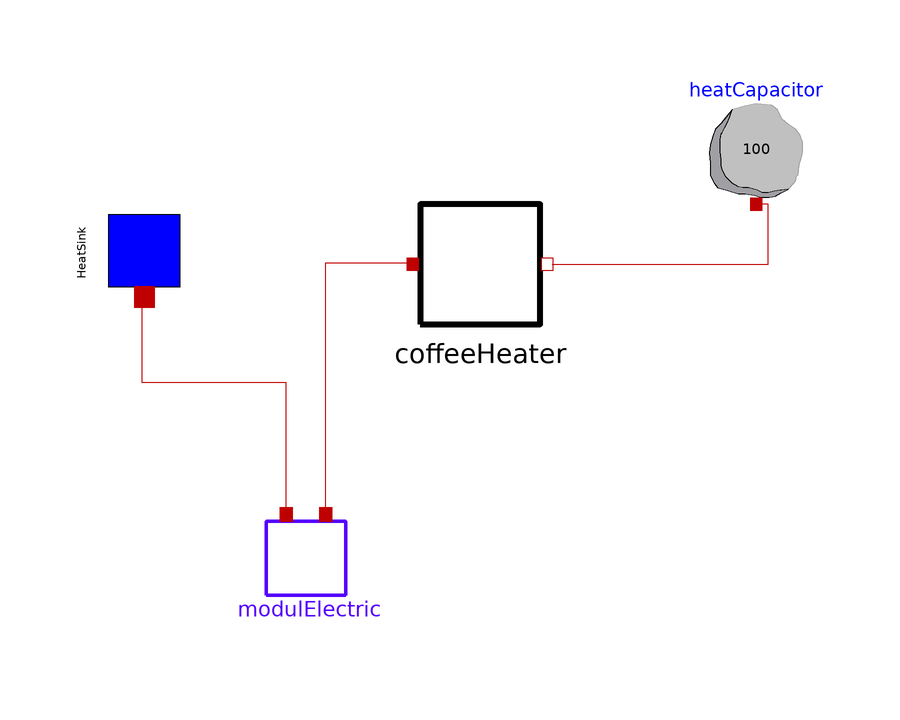

The Modelica model whose source follows is shown above as a component diagram (icons at their Placement, wires along their Line points).

model test_spojeni_simplified
  Source.ModulElectric modulElectric annotation(
    Placement(transformation(origin = {-55, -43}, extent = {{-11, -11}, {11, 11}})));
  Source.HeatSink HeatSink annotation(
    Placement(transformation(origin = {-82, 10}, extent = {{-10, -10}, {10, 10}}, rotation = 90)));
  Source.CoffeHeater coffeeHeater annotation(
    Placement(transformation(origin = {-26, 8}, extent = {{-10, -10}, {10, 10}})));
  Modelica.Thermal.HeatTransfer.Components.HeatCapacitor heatCapacitor(C = 100)  annotation(
    Placement(transformation(origin = {20, 28}, extent = {{-10, -10}, {10, 10}})));
equation
  connect(modulElectric.TubeHeat, coffeeHeater.ElectricHeater) annotation(
    Line(points = {{-51.7, -33.76}, {-51.7, 8.24}, {-37.7, 8.24}}, color = {191, 0, 0}));
  connect(modulElectric.ConverterHeat, HeatSink.heatIn) annotation(
    Line(points = {{-58.3, -33.76}, {-58.3, -11.76}, {-82.3, -11.76}, {-82.3, 2.74}}, color = {191, 0, 0}));
  connect(coffeeHeater.WaterPipeWall, heatCapacitor.port) annotation(
    Line(points = {{-14, 8}, {22, 8}, {22, 18}, {20, 18}}, color = {191, 0, 0}));
  annotation(experiment(StartTime=0,StopTime=1000));
annotation(
    Diagram);
end test_spojeni_simplified;